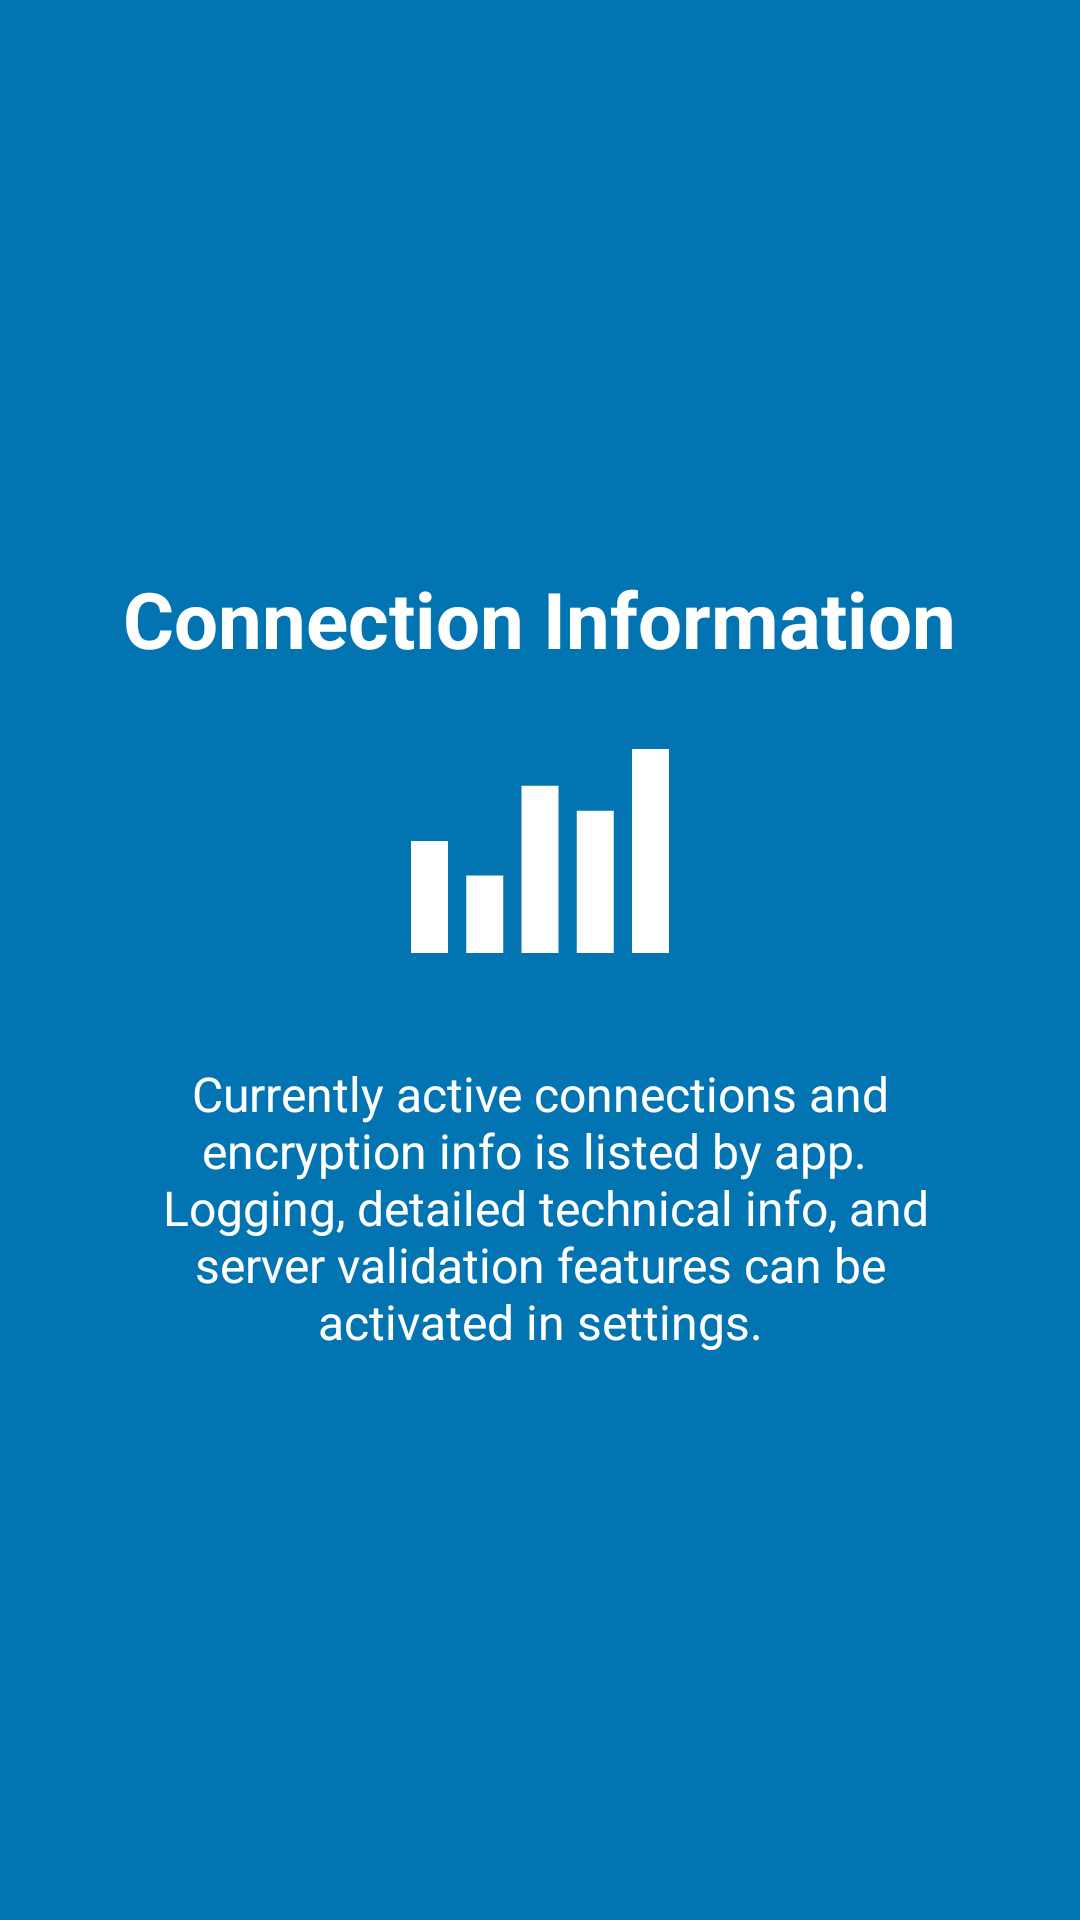

The Android layout XML behind this screen, and the referenced resources:
<!-- AndroidManifest.xml: application theme Theme.AppCompat.Light.NoActionBar -->
<!-- res/layout/tutorial_slide2.xml -->
<?xml version="1.0" encoding="utf-8"?>
<RelativeLayout xmlns:android="http://schemas.android.com/apk/res/android"
    android:layout_width="match_parent"
    android:layout_height="match_parent"
    android:background="@color/colorAccent">

    <LinearLayout
        android:layout_width="wrap_content"
        android:layout_height="wrap_content"
        android:layout_centerInParent="true"
        android:layout_centerVertical="true"
        android:gravity="center_horizontal"
        android:orientation="vertical">

        <TextView
            android:layout_width="wrap_content"
            android:layout_height="wrap_content"
            android:text="@string/slide2_heading"
            android:textColor="@android:color/white"
            android:textSize="@dimen/slide_title"
            android:textStyle="bold" />

        <ImageView
            android:layout_width="@dimen/img_width_height"
            android:layout_height="@dimen/img_width_height"
            android:background="@mipmap/splash_icon"
            />

        <TextView
            android:layout_width="wrap_content"
            android:layout_height="wrap_content"
            android:layout_marginTop="10dp"
            android:gravity="center"
            android:paddingLeft="@dimen/desc_padding"
            android:paddingRight="@dimen/desc_padding"
            android:text="@string/slide2_text"
            android:textAlignment="center"
            android:textColor="@android:color/white"
            android:textSize="@dimen/slide_desc" />

    </LinearLayout>


</RelativeLayout>
<!-- resources referenced by this layout -->
<resources>
  <color name="colorAccent">#0274B2</color>
  <dimen name="desc_padding">40dp</dimen>
  <dimen name="img_width_height">120dp</dimen>
  <dimen name="slide_desc">16dp</dimen>
  <dimen name="slide_title">26dp</dimen>
  <!-- mipmap splash_icon: png bitmap (mipmap-hdpi, 525 bytes) -->
  <string name="slide2_heading">Connection Information</string>
  <string name="slide2_text">Currently active connections and encryption info is listed by app. \n Logging, detailed technical info, and server validation features can be activated in settings.</string>
</resources>
